Labelled photos from "60_20_20segmented", an image-classification folder in Sanjana-aravindan/Plant-leaf-disease-classification. The possible labels are: apple frogeye spot, apple scab, apple cedar apple rust, apple healthy, blueberry healthy, cherry powdery mildew, cherry healthy, corn cercospora gray leaf spot, corn common rust, corn northern leaf blight, corn healthy, grape black rot, grape esca black measles, grape leaf blight isariopsis leaf spot markers, grape healthy, orange huanglongbing citrus greening, peach bacterial spot, peach healthy, bell pepper bacterial spot, bell pepper healthy, potato early blight, potato late blight, potato healthy, raspberry healthy, soybean healthy, squash powdery mildew, strawberry leaf scorch, strawberry healthy, tomato bacterial spot, tomato early blight, tomato late blight, tomato leaf mold, tomato septoria leaf spot, tomato two-spotted spider mite, tomato target spot, tomato yellow leaf curl virus, tomato mosaic virus, tomato healthy.

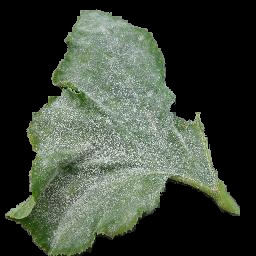
Label: squash powdery mildew

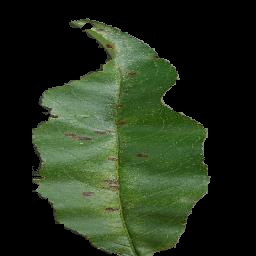
Label: peach bacterial spot

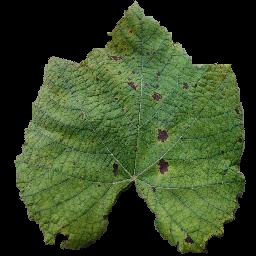
Label: grape leaf blight isariopsis leaf spot markers

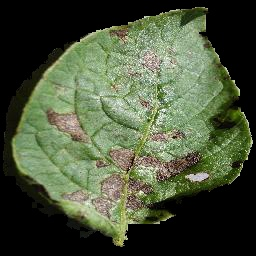
Label: potato early blight

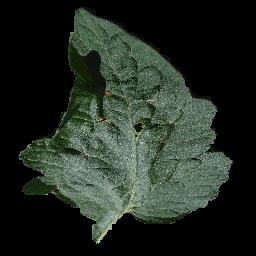
Label: tomato target spot

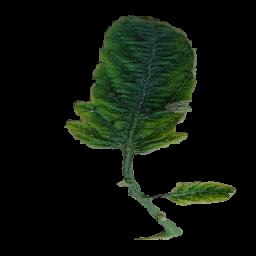
Label: tomato yellow leaf curl virus
